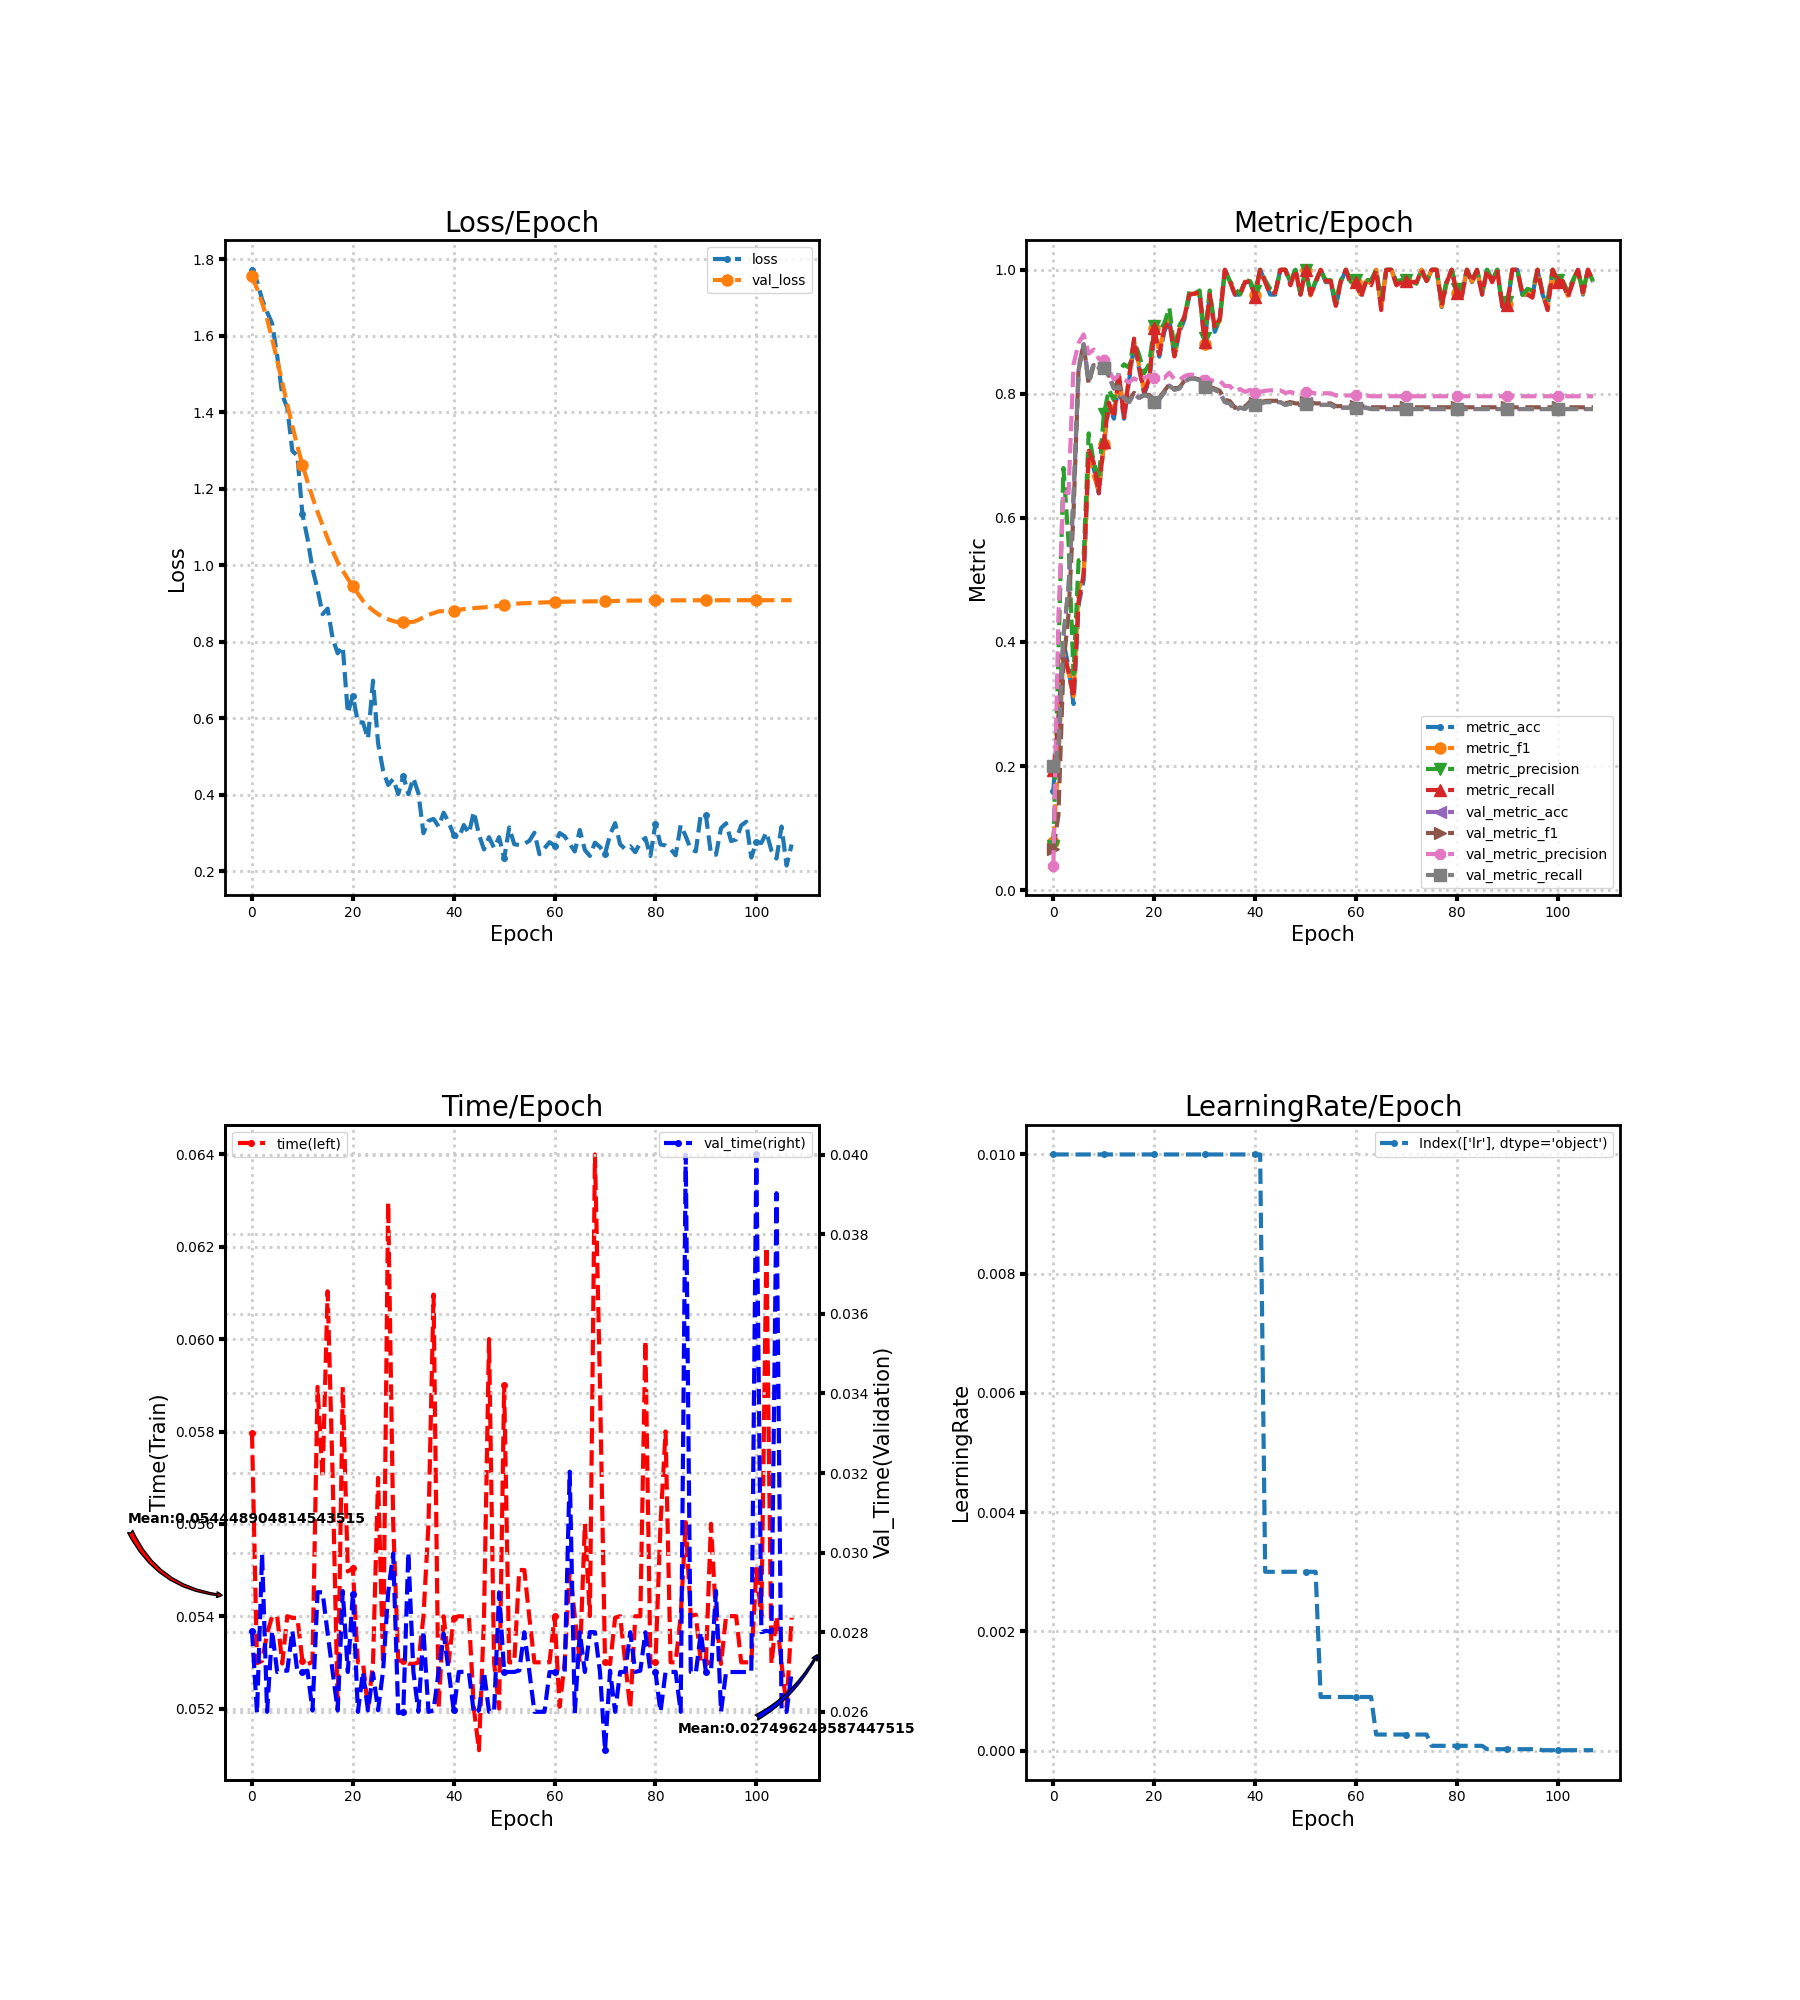

The table this chart was drawn from, first rows:
loss, metric_acc, metric_f1, metric_precision, metric_recall, time, lr, val_loss, val_metric_acc, val_metric_f1, val_metric_precision, val_metric_recall, val_time
1.773, 0.16, 0.07783, 0.07111, 0.1932, 0.05797, 0.01, 1.756, 0.1978, 0.06605, 0.03956, 0.2, 0.02804
1.743, 0.28, 0.207, 0.3788, 0.2682, 0.05298, 0.01, 1.724, 0.2267, 0.1205, 0.4407, 0.2286, 0.02597
1.696, 0.4, 0.3816, 0.6805, 0.3895, 0.05303, 0.01, 1.687, 0.4089, 0.3647, 0.6427, 0.4104, 0.02997
1.662, 0.36, 0.3522, 0.5629, 0.3518, 0.05362, 0.01, 1.644, 0.4867, 0.4445, 0.6398, 0.488, 0.026
1.632, 0.3, 0.3125, 0.3482, 0.3105, 0.054, 0.01, 1.592, 0.6333, 0.6085, 0.8471, 0.6343, 0.02804
1.548, 0.46, 0.4838, 0.5315, 0.4655, 0.054, 0.01, 1.536, 0.8378, 0.8423, 0.8822, 0.8382, 0.027
1.445, 0.5, 0.508, 0.535, 0.5086, 0.05298, 0.01, 1.478, 0.88, 0.8803, 0.8957, 0.8799, 0.02703
1.412, 0.7, 0.6939, 0.7363, 0.7082, 0.054, 0.01, 1.421, 0.82, 0.8158, 0.8648, 0.8195, 0.02703
1.299, 0.68, 0.6684, 0.6902, 0.6895, 0.05397, 0.01, 1.365, 0.8489, 0.8464, 0.8712, 0.8486, 0.02804
1.287, 0.64, 0.6447, 0.6591, 0.6395, 0.05396, 0.01, 1.312, 0.8422, 0.8401, 0.8566, 0.8418, 0.027
1.134, 0.72, 0.7185, 0.7669, 0.7227, 0.05304, 0.01, 1.263, 0.8422, 0.8423, 0.8539, 0.8418, 0.027
1.071, 0.78, 0.7876, 0.8066, 0.7859, 0.05297, 0.01, 1.219, 0.8289, 0.8301, 0.8379, 0.8288, 0.02703
0.9903, 0.76, 0.7702, 0.7897, 0.7609, 0.05301, 0.01, 1.178, 0.8089, 0.811, 0.823, 0.8087, 0.02603
0.9371, 0.82, 0.8242, 0.8351, 0.8327, 0.05897, 0.01, 1.139, 0.8111, 0.8135, 0.8302, 0.811, 0.02901
0.8723, 0.76, 0.7733, 0.8476, 0.7591, 0.057, 0.01, 1.105, 0.7933, 0.7964, 0.8229, 0.7933, 0.029
0.8866, 0.82, 0.8248, 0.8422, 0.8259, 0.06104, 0.01, 1.07, 0.7867, 0.7897, 0.8185, 0.7865, 0.02797
0.8082, 0.88, 0.8857, 0.8855, 0.8891, 0.057, 0.01, 1.037, 0.8, 0.8015, 0.8251, 0.8, 0.027
0.7699, 0.84, 0.845, 0.8632, 0.8441, 0.052, 0.01, 1.008, 0.7933, 0.7947, 0.82, 0.7934, 0.02603
0.7874, 0.8, 0.8046, 0.8333, 0.8041, 0.05897, 0.01, 0.9857, 0.7978, 0.7984, 0.8255, 0.798, 0.02903
0.6134, 0.82, 0.8265, 0.8486, 0.8223, 0.05497, 0.01, 0.9648, 0.7956, 0.7983, 0.8294, 0.7957, 0.027
0.6592, 0.9, 0.9059, 0.9096, 0.9055, 0.05504, 0.01, 0.9451, 0.7867, 0.79, 0.8259, 0.7868, 0.02897
0.5893, 0.86, 0.8672, 0.9, 0.8636, 0.053, 0.01, 0.9262, 0.7911, 0.7939, 0.8262, 0.7913, 0.026
0.5891, 0.9, 0.9067, 0.9138, 0.9055, 0.053, 0.01, 0.9073, 0.8022, 0.8044, 0.8257, 0.8023, 0.027
0.5464, 0.92, 0.9223, 0.939, 0.9168, 0.052, 0.01, 0.8929, 0.8133, 0.8158, 0.8341, 0.8134, 0.02604
0.6983, 0.86, 0.8605, 0.8699, 0.8605, 0.053, 0.01, 0.8821, 0.8067, 0.8084, 0.8235, 0.8066, 0.02697
0.5347, 0.9, 0.9041, 0.9106, 0.9036, 0.057, 0.01, 0.8722, 0.8089, 0.8105, 0.8224, 0.8087, 0.02604
0.4629, 0.92, 0.9237, 0.9236, 0.9255, 0.05297, 0.01, 0.8653, 0.82, 0.8209, 0.8287, 0.8198, 0.02704
0.4256, 0.96, 0.9616, 0.9667, 0.96, 0.06296, 0.01, 0.859, 0.8244, 0.8252, 0.831, 0.8243, 0.029
0.4412, 0.96, 0.961, 0.9618, 0.9618, 0.05601, 0.01, 0.8542, 0.8244, 0.8251, 0.8305, 0.8243, 0.02998
0.4018, 0.96, 0.9618, 0.9667, 0.9636, 0.05304, 0.01, 0.851, 0.8222, 0.8232, 0.8296, 0.8222, 0.02597
0.4493, 0.88, 0.8799, 0.8906, 0.8836, 0.05304, 0.01, 0.8506, 0.8111, 0.8126, 0.8215, 0.8111, 0.026
0.4014, 0.96, 0.9616, 0.9667, 0.96, 0.05297, 0.01, 0.8508, 0.8089, 0.8107, 0.8223, 0.8088, 0.03
0.443, 0.9, 0.9055, 0.9073, 0.9055, 0.05297, 0.01, 0.8522, 0.8067, 0.8085, 0.8208, 0.8066, 0.027
0.4038, 0.92, 0.9175, 0.9196, 0.9218, 0.053, 0.01, 0.8571, 0.8022, 0.8049, 0.8211, 0.8022, 0.026
0.2994, 1.0, 1.0, 1.0, 1.0, 0.054, 0.01, 0.8642, 0.7867, 0.7905, 0.8127, 0.7867, 0.02803
0.3317, 0.98, 0.981, 0.9818, 0.9818, 0.05601, 0.01, 0.8702, 0.7844, 0.7883, 0.8126, 0.7845, 0.026
0.3367, 0.96, 0.9611, 0.9692, 0.96, 0.06097, 0.01, 0.8749, 0.7733, 0.7773, 0.8037, 0.7735, 0.02604
0.3169, 0.96, 0.9585, 0.9611, 0.96, 0.052, 0.01, 0.8795, 0.7778, 0.7817, 0.8077, 0.7779, 0.027
0.3528, 0.98, 0.9808, 0.9833, 0.98, 0.054, 0.01, 0.88, 0.7756, 0.7791, 0.8031, 0.7756, 0.02797
0.3279, 0.98, 0.981, 0.9818, 0.9818, 0.053, 0.01, 0.8787, 0.7844, 0.7874, 0.8063, 0.7845, 0.02703
0.2946, 0.96, 0.9589, 0.9652, 0.9568, 0.05397, 0.01, 0.8794, 0.7822, 0.7847, 0.802, 0.7822, 0.02604
0.2868, 1.0, 1.0, 1.0, 1.0, 0.054, 0.01, 0.8838, 0.7844, 0.7863, 0.8035, 0.7845, 0.027
0.3207, 0.98, 0.9808, 0.9833, 0.98, 0.054, 0.003, 0.8853, 0.7867, 0.7885, 0.8049, 0.7867, 0.02701
0.2991, 0.96, 0.9623, 0.9692, 0.96, 0.054, 0.003, 0.8866, 0.7867, 0.7888, 0.8057, 0.7867, 0.027
0.3554, 0.96, 0.9628, 0.9636, 0.9636, 0.052, 0.003, 0.8879, 0.7867, 0.7888, 0.8056, 0.7866, 0.02596
0.2957, 1.0, 1.0, 1.0, 1.0, 0.0511, 0.003, 0.8891, 0.7867, 0.7888, 0.8056, 0.7866, 0.02604
0.2568, 1.0, 1.0, 1.0, 1.0, 0.05396, 0.003, 0.8901, 0.7822, 0.7847, 0.8016, 0.7821, 0.027
0.289, 0.98, 0.9771, 0.9818, 0.975, 0.06, 0.003, 0.891, 0.7844, 0.7868, 0.803, 0.7844, 0.026
0.2608, 1.0, 1.0, 1.0, 1.0, 0.053, 0.003, 0.8923, 0.7822, 0.7845, 0.8006, 0.7821, 0.026
0.2891, 0.96, 0.9585, 0.9611, 0.96, 0.052, 0.003, 0.8941, 0.7822, 0.7845, 0.8006, 0.7821, 0.029
0.2332, 1.0, 1.0, 1.0, 1.0, 0.059, 0.003, 0.8961, 0.7844, 0.7867, 0.8023, 0.7843, 0.027
0.3145, 0.96, 0.9585, 0.9611, 0.96, 0.053, 0.003, 0.898, 0.7844, 0.7867, 0.8023, 0.7843, 0.027
0.2705, 0.98, 0.9799, 0.9818, 0.98, 0.053, 0.003, 0.8996, 0.7822, 0.7846, 0.8009, 0.7821, 0.027
0.2684, 1.0, 1.0, 1.0, 1.0, 0.055, 0.0009, 0.9002, 0.7822, 0.7846, 0.8009, 0.7821, 0.02704
0.2717, 0.98, 0.9818, 0.9833, 0.9818, 0.055, 0.0009, 0.9008, 0.7822, 0.7846, 0.8009, 0.7821, 0.028
0.2794, 0.98, 0.9818, 0.9833, 0.9818, 0.05397, 0.0009, 0.9013, 0.7822, 0.7846, 0.8009, 0.7821, 0.027
0.3005, 0.94, 0.9433, 0.9492, 0.9418, 0.053, 0.0009, 0.9017, 0.7778, 0.7802, 0.7973, 0.7777, 0.026
0.2444, 0.98, 0.9818, 0.9833, 0.9818, 0.053, 0.0009, 0.9024, 0.7778, 0.7802, 0.7973, 0.7777, 0.026
0.2599, 1.0, 1.0, 1.0, 1.0, 0.053, 0.0009, 0.903, 0.7778, 0.7802, 0.7973, 0.7777, 0.026
0.2758, 0.98, 0.9771, 0.9818, 0.975, 0.053, 0.0009, 0.9036, 0.7778, 0.7805, 0.7975, 0.7777, 0.027
... 48 more rows
